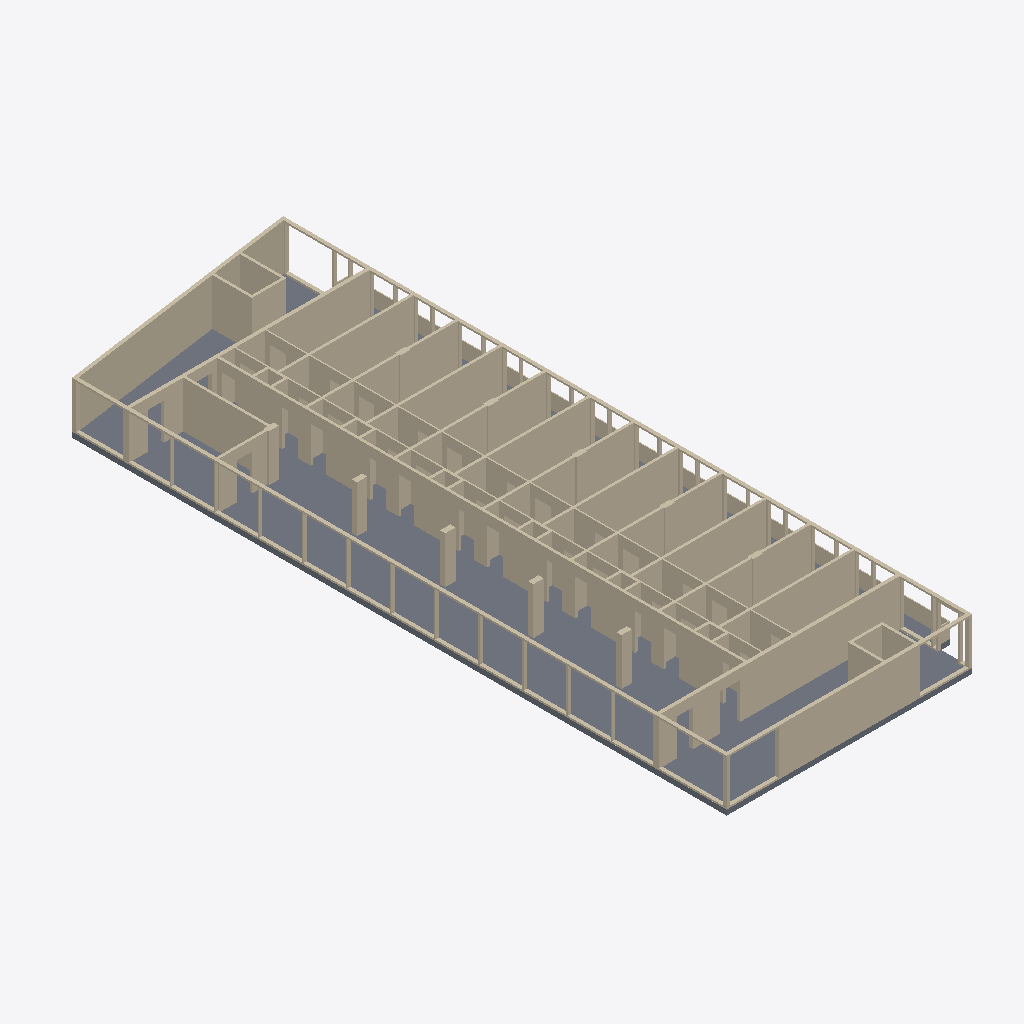
Isometric view of an IFC building model (IFC-SPF (STEP), schema IFC2X3, length unit metre), seen from the south-west, elements coloured by IFC class: 90 walls (beige), 2 slabs (grey).
Extent 15.0 m × 39.8 m × 3.0 m (x, y, z). Storeys (1): 1. OG at 3.00 m. Elements (92): 89 IfcWallStandardCase, 2 IfcSlab, 1 IfcWall.

HEADER;
FILE_DESCRIPTION((''),'2;1');
FILE_NAME('','2019-07-19T11:19:56',(''),(''),'','BIMserver','');
FILE_SCHEMA(('IFC2X3'));
ENDSEC;
DATA;
#3408=IFCPROJECT('344O7vICcwH8qAEnwJDjSU',#12,'Projekt',$,$,$,$,(#3409),#3410);
#216=IFCSITE('20FpTZCqJy2vhVJYtjuIce',#12,'Gelände',$,$,#2485,$,$,.ELEMENT.,$,$,$,$,$);
#217=IFCBUILDING('00tMo7QcxqWdIGvc4sMN2A',#12,'Gebäude',$,$,#2877,$,$,.ELEMENT.,$,$,$);
#240=IFCBUILDINGSTOREY('2u8QLkhhx4HBrLqA_wnknJ',#12,'1. OG',$,$,#75,$,$,.ELEMENT.,3.0);
#2848=IFCSLAB('0UCFO6_pDVJ8kghNe3qau6',#12,'Decke-002',$,$,#7061,#4192,'1E30F606-FB33-5F4C-8BAA-AD7A03D24E06',.NOTDEFINED.);
#991=IFCWALLSTANDARDCASE('02zZ2zKVxFIumNptfo_dfQ',#12,'Wand-014',$,$,#3065,#6680,'02F630BD-51FE-CF4B-8C17-CF7A72FA7A5A');
#100=IFCWALLSTANDARDCASE('0EP2tZYyvAHAlBihGdBUXS',#12,'Wand-015',$,$,#8,#468,'0E642DE3-8BCE-4A44-ABCB-B2B4272DE85C');
#1103=IFCWALLSTANDARDCASE('27tEZ9rr1YHfmek1Hrwjh3',#12,'Wand-014',$,$,#3420,#5729,'87DCE8C9-D750-6246-9C28-B81475EADAC3');
#318=IFCWALL('2SOfyunuh$HhomskjtyuyM',#12,'Wand-015',$,$,#1701,#2986,'9C629F38-C78A-FF46-BCB0-DAEB77F38F16');
#797=IFCWALLSTANDARDCASE('120PFYllyLHvG$jPEWOipH',#12,'Wand-019',$,$,#798,#799,'420193E2-BEFF-1547-943F-B593A062CCD1');
#449=IFCWALLSTANDARDCASE('2bROmiv6JVJAw26dAgsXG3',#12,'Wand-014',$,$,#4174,#1105,'A56D8C2C-E464-DF4C-AE82-1A72AADA1403');
#31=IFCWALLSTANDARDCASE('2jkozr3bbgIPxps1D8BMr0',#12,'Wand-014',$,$,#225,#226,'ADBB2F75-0E59-6A49-9EF3-D813482D6D40');
#2747=IFCWALLSTANDARDCASE('0H6U$FyNZXJggEaNGPT8Ql',#12,'Wand-014',$,$,#4418,#1404,'1119EFCF-F178-E14E-AA8E-9174197486AF');
#641=IFCWALLSTANDARDCASE('3C3JOg2ZZ0IweGphjYrPOU',#12,'Wand-014',$,$,#4310,#4311,'CC0D362A-0A38-C04B-AA10-CEBB62D5961E');
#433=IFCWALLSTANDARDCASE('2JUbuySz90HeEAb0yPDLfS',#12,'Wand-014',$,$,#632,#633,'937A5E3C-73D2-4046-838A-940F19355A5C');
#1292=IFCWALLSTANDARDCASE('0xlAJsCsoSJA125S4dBilZ',#12,'Wand-014',$,$,#2761,#2762,'3BBCA4F6-336C-9C4C-A042-15C1272ECBE3');
#2533=IFCWALLSTANDARDCASE('0wdWqXeLa$JAMwC0bqk5r5',#12,'Wand-014',$,$,#2208,#4136,'3A9E0D21-A159-3F4C-A5BA-300974B85D45');
#2901=IFCWALLSTANDARDCASE('3YQUAmwb2YHvNvUfU695w5',#12,'Wand-014',$,$,#2799,#1274,'E269E2B0-EA50-A247-95F9-7A9786245E85');
#2067=IFCWALLSTANDARDCASE('2ARXylsrd2JOeZrboXxI14',#12,'Wand-014',$,$,#5766,#1479,'8A6E1F2F-DB59-C24D-8A23-D65CA1ED2044');
#551=IFCWALLSTANDARDCASE('3x4Zg3IeZFIP6LWz$F5CKs',#12,'Wand-014',$,$,#780,#4913,'FB123A83-4A88-CF49-9195-83DFCF14C536');
#1165=IFCWALLSTANDARDCASE('3dKO957pKxGwo2v9Xvgkm$',#12,'Wand-014',$,$,#1166,#1167,'E7518245-1F35-3B43-AC82-E49879AAEC3F');
#631=IFCWALLSTANDARDCASE('0rG5Ov6tWHHQbHms9DYAmc',#12,'Wand-014',$,$,#2150,#5831,'[number]-1B78-1145-A951-C3624D88AC26');
#609=IFCWALLSTANDARDCASE('2cRjuMQvuKHQPuU$9dJw0A',#12,'Wand-021',$,$,#610,#611,'A66EDE16-6B9E-1445-A678-7BF2674FA00A');
#1671=IFCWALLSTANDARDCASE('2Hgje$yFztGPCrzOIk5T3E',#12,'Wand-014',$,$,#3652,#5364,'91AADA3F-F0FF-[number]-F584AE15D0CE');
#2902=IFCWALLSTANDARDCASE('340Pk$R1o9HfF97wRqThoh',#12,'Wand-014',$,$,#5898,#531,'C4019BBF-6C1C-8946-93C9-1FA6F476BCAB');
#354=IFCWALLSTANDARDCASE('3qZsh3_HHNI8MSZn4q2yH1',#12,'Wand-014',$,$,#2589,#2590,'F48F6AC3-F914-5748-859C-8F11340BC441');
#165=IFCWALLSTANDARDCASE('231aNB$zdTJQ24HT$5df4B',#12,'Wand-014',$,$,#2918,#2919,'830645CB-FFD9-DD4D-A084-45DFC59E910B');
#2903=IFCWALLSTANDARDCASE('3M_j$QDHJxHOZYOWC1DfkD',#12,'Wand-014',$,$,#6128,#2380,'D6FADFDA-3514-FB45-88E2-620301369B8D');
#2518=IFCWALLSTANDARDCASE('3C63c4AHdbIu7Q_6NhCZsG',#12,'Wand-014',$,$,#3229,#355,'CC183984-2919-E54B-81DA-F865EB323D90');
#53=IFCWALLSTANDARDCASE('1qdRA78tI4H9jiUqHSnLVI',#12,'Wand-014',$,$,#74,#249,'749DB287-[number]-9B6C-7B445CC557D2');
#2898=IFCWALLSTANDARDCASE('0ScFJS0xqoHRLUrthlqOw_',#12,'Wand-014',$,$,#2140,#4182,'1C98F4DC-03BD-3245-B55E-D77AEFD18EBE');
#2053=IFCWALLSTANDARDCASE('0dcems5n_hJP$EHMuUSIQ1',#12,'Wand-014',$,$,#5479,#1023,'279A8C36-171F-AB4D-9FCE-456E1E712681');
#36=IFCWALLSTANDARDCASE('3BJebejJvYIQ0LdVs9ad6t',#12,'Wand-014',$,$,#6206,#1982,'CB4E8968-B53E-6249-A015-9DFD899271B7');
#2905=IFCWALLSTANDARDCASE('2JQeTvtW3mIOhw4hSYYPxs',#12,'Wand-014',$,$,#5740,#3335,'936A8779-DE00-F049-8AFA-12B722899EF6');
#741=IFCWALLSTANDARDCASE('1vcXpI8edrIBv7ZIAJBejA',#12,'Wand-017',$,$,#397,#2672,'799A1CD2-2289-F548-BE47-8D22932E8B4A');
#2687=IFCWALLSTANDARDCASE('3E7rSqTleGH9l8JtYW_62R',#12,'Wand-014',$,$,#206,#2534,'CE1F5734-76FA-1044-9BC8-4F78A0F8609B');
#223=IFCWALLSTANDARDCASE('1xXtMBrIAjJ8W7_qQjAjoC',#12,'Wand-018',$,$,#4293,#3017,'7B87758B-D522-AD4C-8807-FB46AD2ADC8C');
#626=IFCWALLSTANDARDCASE('3HJOY0V6vrIOrUe2XXEyeo',#12,'Wand-017',$,$,#2964,#1495,'D14D8880-7C6E-7549-8D5E-A028613BCA32');
#1272=IFCWALLSTANDARDCASE('0lB0gYipxBJAipMgI48E4O',#12,'Wand-016',$,$,#6608,#6037,'2F2C0AA2-B33E-CB4C-AB33-5AA48420E118');
#3098=IFCWALLSTANDARDCASE('2pKBl0n80yJQ_ZxbQBJRGl',#12,'Wand-016',$,$,#3529,#6196,'B350BBC0-C480-3C4D-AFA3-EE568B4DB42F');
#1004=IFCWALLSTANDARDCASE('2ROgqo1jCXIQZ3VqyZ8Ijv',#12,'Wand-016',$,$,#6275,#6276,'9B62AD32-06D3-2149-A8C3-7F4F23212B79');
#2739=IFCWALLSTANDARDCASE('1cN59l8iItJflmeV5RmswP',#12,'Wand-016',$,$,#408,#2689,'665C526F-22C4-B74E-9BF0-A1F15BC36E99');
#412=IFCWALLSTANDARDCASE('25MBoYbRcZGQPXW1QcuAL8',#12,'Wand-013',$,$,#3940,#3941,'8558BCA2-95B9-A341-A661-8016A6E0A548');
#3670=IFCWALLSTANDARDCASE('1knNfFjYzMJh1X7y3RXkUY',#12,'Wand-013',$,$,#3809,#3810,'6EC57A4F-B62F-564E-B061-1FC0DB86E7A2');
#3086=IFCWALLSTANDARDCASE('1MaTtoxnAwIw8wzKV1tq_0',#12,'Wand-016',$,$,#4589,#6448,'5691DDF2-EF12-BA4B-A23A-F547C1DF4F80');
#3243=IFCWALLSTANDARDCASE('2R3y67E9mkIORjxukH04kp',#12,'Wand-013',$,$,#5570,#3612,'9B0FC187-389C-2E49-86ED-EF8B91004BB3');
#1463=IFCWALLSTANDARDCASE('3F5DVjSBquGgw9bRWijEKR',#12,'Wand-016',$,$,#6863,#722,'CF14D7ED-70BD-3842-AE89-95B82CB4E51B');
#5746=IFCWALLSTANDARDCASE('0guqp__Rx5I9nKIbh3fyVi',#12,'Wand-013',$,$,#2977,#4797,'2AE34CFE-F9BE-C548-9C54-4A5AC3A7C7EC');
#2899=IFCWALLSTANDARDCASE('2Tskv7k6zvGhXs3cBUZaQr',#12,'Wand-017',$,$,#3791,#3792,'9DDAEE47-B86F-7942-B876-0E62DE8E46B5');
#1293=IFCWALLSTANDARDCASE('1nbOIxoGiVG85$CijfyrFl',#12,'Wand-016',$,$,#604,#6094,'719584BB-C90B-1F40-817F-32CB69F353EF');
#795=IFCWALLSTANDARDCASE('08ZkZE3wmRGwhcmNHsYKPm',#12,'Wand-016',$,$,#5131,#5495,'088EE8CE-0FAC-1B43-AAE6-C17476894670');
#2771=IFCWALLSTANDARDCASE('3brP$$7xA5HRJJJ_gVpZ4I',#12,'Wand-016',$,$,#1160,#1418,'E5D59FFF-1FB2-8545-B4D3-4FEA9FCE3112');
#2756=IFCWALLSTANDARDCASE('1M6h3XF9$oGRbWxoHEesRq',#12,'Wand-013',$,$,#5423,#4367,'561AB0E1-3C9F-F241-B960-EF244EA366F4');
#166=IFCWALLSTANDARDCASE('3ZjeY$ZNdgGAO$CKtKZ3La',#12,'Wand-016',$,$,#2049,#5401,'E3B688BF-8D79-EA40-A63F-314DD48C3564');
#42=IFCWALLSTANDARDCASE('2j9tpHID8BG9Zy9ND_Ift_',#12,'Wand-016',$,$,#43,#44,'AD277CD1-48D2-0B40-98FC-25737E4A9DFE');
#2737=IFCWALLSTANDARDCASE('32ln0giFubGPnGV3nME7Ty',#12,'Wand-017',$,$,#3363,#1924,'C2BF102A-B0FE-2541-9C50-7C3C5638777C');
#885=IFCWALLSTANDARDCASE('1kQ9EomCgmJfJ7OOydmQ$C',#12,'Wand-016',$,$,#1344,#3069,'6E6893B2-C0CA-B04E-94C7-618F27C1AFCC');
#1898=IFCSLAB('3$nZO6bdsdGA6xULw3Cu44',#12,'Decke-003',$,$,#3729,#3730,'FFC63606-967D-A740-A1BB-795E83338104',.NOTDEFINED.);
#247=IFCWALLSTANDARDCASE('1FYchuOicMHAW91fcIFhgp',#12,'Wand-016',$,$,#439,#440,'4F8A6AF8-62C9-9644-A809-0699923EBAB3');
#1396=IFCWALLSTANDARDCASE('1E6u5Mg7T$IQLl96hyw2tO',#12,'Wand-016',$,$,#4159,#2839,'4E1B8156-A877-7F49-A56F-246AFCE82DD8');
#129=IFCWALLSTANDARDCASE('0_827cMPReIA_JxpYOHWYu',#12,'Wand-016',$,$,#1984,#2602,'3E2021E6-5996-E848-AF93-EF38984608B8');
#971=IFCWALLSTANDARDCASE('2xqsyAShhzJRK6OuRAH3EE',#12,'Wand-016',$,$,#972,#973,'BBD36F0A-72BA-FD4D-B506-6386CA44338E');
#1183=IFCWALLSTANDARDCASE('0LMO5jLlslIRA1ecw$w09Y',#12,'Wand-016',$,$,#1184,#1185,'1559816D-56FD-AF49-B281-A26EBFE80262');
#15=IFCWALLSTANDARDCASE('1RuGO5HNKXIAjytQP2mHOi',#12,'Wand-013',$,$,#16,#17,'5BE10605-[number]-AB7C-DDA642C1162C');
#3177=IFCWALLSTANDARDCASE('0YbcEH9qXZHeEanZ$G2yWR',#12,'Wand-013',$,$,#3119,#3657,'[number]-83A4-C63FD00BC81B');
#2914=IFCWALLSTANDARDCASE('06XmkZdpmVJeCym5yhjmUL',#12,'Wand-013',$,$,#3533,#1087,'06870BA3-9F3C-1F4E-833C-C05F2BB70795');
#176=IFCWALLSTANDARDCASE('1wGD1IFB5$GO8mnFgpFzfb',#12,'Wand-018',$,$,#6078,#5234,'7A40D052-3CB1-7F41-8230-C4FAB33FDA65');
#1182=IFCWALLSTANDARDCASE('2_PcQ39gv9IvRVSrufMhLy',#12,'Wand-013',$,$,#5262,#2750,'BE666683-26AE-494B-96DF-735E295AB57C');
#367=IFCWALLSTANDARDCASE('3PqkAEKq98I95SSbQilvpC',#12,'Wand-013',$,$,#103,#2314,'D9D2E28E-[number]-915C-7256ACBF9CCC');
#3091=IFCWALLSTANDARDCASE('2J5WiY6APCH8xV7GaVeTHb',#12,'Wand-016',$,$,#1360,#3092,'93160B22-18A6-4C44-8EDF-1D091FA1D465');
#3100=IFCWALLSTANDARDCASE('0deSobIWu2HxdupKiOH8Lu',#12,'Wand-016',$,$,#4297,#4298,'27A1CCA5-4A0E-0247-B9F8-CD4B18448578');
#818=IFCWALLSTANDARDCASE('05ZcN45E29IBSWA$bOx10k',#12,'Wand-016',$,$,#819,#820,'058E65C4-14E0-8948-B720-2BF958EC102E');
#1085=IFCWALLSTANDARDCASE('2L4akXbtEcG9T_c0AupwaT',#12,'Wand-016',$,$,#4728,#3486,'95124BA1-9773-A640-977E-9802B8CFA91D');
#152=IFCWALLSTANDARDCASE('2niKdDxHO_JRV7KKRxELCa',#12,'Wand-016',$,$,#2584,#1911,'B1B149CD-ED16-3E4D-B7C7-5146FB395324');
#3099=IFCWALLSTANDARDCASE('3B5ybr6KrjJvED9vtP_5XQ',#12,'Wand-016',$,$,#2034,#337,'CB17C975-194D-6D4F-938D-279DD9F8585A');
#825=IFCWALLSTANDARDCASE('2nJXBx7mjUGxYvalw0sSN6',#12,'Wand-016',$,$,#3447,#6136,'B14E12FB-1F0B-5E43-B8B9-92FE80D9C5C6');
#907=IFCWALLSTANDARDCASE('0DDvZG738DGfRVilFugW5W',#12,'Wand-014',$,$,#1862,#3248,'0D3798D0-1C32-0D42-96DF-B2F3F8AA0160');
#414=IFCWALLSTANDARDCASE('3NEEB8g1JuIeDOWOgFJ6M$',#12,'Wand-014',$,$,#415,#416,'D738E2C8-A814-F84A-8358-818A8F4C65BF');
#2532=IFCWALLSTANDARDCASE('2mAtWeE9jKHOt9ogoQBpmF',#12,'Wand-014',$,$,#2447,#6465,'B02B7828-389B-5445-8DC9-CAAC9A2F3C0F');
#145=IFCWALLSTANDARDCASE('1fDA4m7j7BG9uQ5KgaIdHI',#12,'Wand-014',$,$,#967,#5875,'6934A130-1ED1-CB40-9E1A-154AA44A7452');
#720=IFCWALLSTANDARDCASE('2CzAiUEGtKJub6119qd_Fy',#12,'Wand-014',$,$,#3920,#5446,'8CF4AB1E-390D-D44F-8946-0412749FE3FC');
#993=IFCWALLSTANDARDCASE('3TT1OGshqqJuyH$Rn2wNQl',#12,'Wand-014',$,$,#994,#995,'DD741610-DABD-344F-8F11-FDBC42E976AF');
#536=IFCWALLSTANDARDCASE('0ehPGyArf2Ivj095OVpBY8',#12,'Wand-014',$,$,#2491,#3542,'28AD943C-2B5A-424B-9B40-24561FCCB888');
#146=IFCWALLSTANDARDCASE('2oUuOydiYJJx0qgPtbHTcN',#12,'Wand-014',$,$,#6558,#7024,'B27B863C-9EC8-934F-B034-A99DE545D997');
#901=IFCWALLSTANDARDCASE('2FJBLLX2mAHOyBGWNwRH6z',#12,'Wand-014',$,$,#791,#2888,'8F4CB555-842C-0A45-8F0B-4205FA6D11BD');
#2900=IFCWALLSTANDARDCASE('2mlJ9H7XRvGA$bboRcTv7x',#12,'Wand-014',$,$,#6068,#3188,'B0BD3251-1E16-F940-AFE5-9726E67791FB');
#1279=IFCWALLSTANDARDCASE('289eEyanYHGRyKwyOw7Bo0',#12,'Wand-014',$,$,#2299,#5585,'882683BC-[number]-BF14-EBC63A1CBC80');
#2587=IFCWALLSTANDARDCASE('078y6oxV05J8zZr1O5vZdN',#12,'Wand-014',$,$,#1973,#2581,'0723C1B2-EDF0-054C-8F63-D41605E639D7');
#2897=IFCWALLSTANDARDCASE('39hCZ4egrFGRqTUEj3Meom',#12,'Wand-014',$,$,#2787,#6393,'C9ACC8C4-A2AD-4F41-BD1D-78EB435A8CB0');
#242=IFCWALLSTANDARDCASE('1uCVZNF463GR7ASWgKwfIc',#12,'Wand-014',$,$,#3390,#3391,'7831F8D7-3C41-8341-B1CA-720A94EA94A6');
#552=IFCWALLSTANDARDCASE('1C1VNnsCmVH8WDR1D91Q7S',#12,'Wand-014',$,$,#5821,#5285,'4C05F5F1-D8CC-1F44-880D-6C134905A1DC');
#13=IFCWALLSTANDARDCASE('1VsDPu4XBmIRBJnqJ$dRRB',#12,'Wand-014',$,$,#5656,#5616,'5FD8D678-1212-F049-B2D3-C744FF9DB6CB');
#1178=IFCWALLSTANDARDCASE('3$SXnuEd0HGvEb55aj7w0N',#12,'Wand-014',$,$,#6813,#4204,'FF721C78-3A70-1143-93A5-14592D1FA017');
#2904=IFCWALLSTANDARDCASE('0Vkp9Yuw5RJfcT3yzfeFu0',#12,'Wand-014',$,$,#6560,#2097,'1FBB3262-E3A1-5B4E-999D-0FCF69A0FE00');
#1379=IFCWALLSTANDARDCASE('22DR7AfV1DIeIRsM$D2w_Z',#12,'Wand-020',$,$,#5314,#5545,'8235B1CA-A5F0-4D4A-849B-D96FCD0BAFA3');
#4065=IFCWALLSTANDARDCASE('04wN_F0vKmGxbd2BzTsX$p',#12,'Wand-020',$,$,#2499,#4563,'04E97F8F-[number]-B967-08BF5DDA1FF3');
ENDSEC;